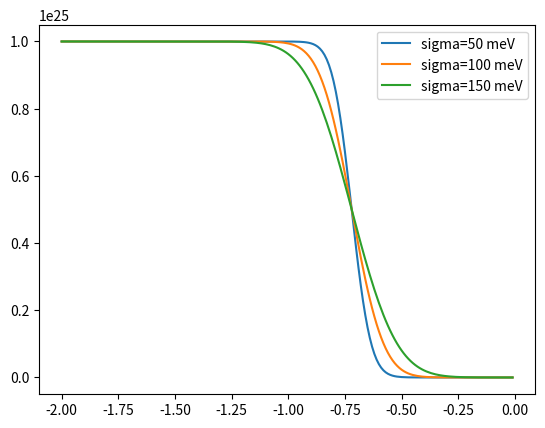

Python code for this plot:
import numpy as np
import matplotlib.pyplot as plt
from scipy import integrate

T = 300
kT = 0.025852 # T=300K, kT=0.025852eV

E0 = -5.0 # 单位：eV
Ef = -4.28 # 单位：eV

Nt = 1e25
sigma = 50 # 单位：meV

eps = 8.85e-12
eps_dielec = 3.5
eps_semi = 3.0

d_dielec = 100e-9
d_semi = 20e-9

e0 = 1.6e-19

# 聚集电子用E-Ef，空穴则为Ef-E
def Femi_Distribution(E):
    return 1/(1+np.exp((Ef-E)/kT))

def Gaussion(E, sigma, V=0):
    a = Nt/(sigma*np.sqrt(2*np.pi))
    x = -(E+V-E0)**2/(2*sigma**2)
    return a*np.exp(x)

def Intergrate_GaussFemi(E, V, sigma):
    return Femi_Distribution(E)*Gaussion(E, sigma*1e-3, V=V)

def Charge_Distribution(V_list, sigma):
    n_list = []
    for V in V_list:
        n = integrate.quad(Intergrate_GaussFemi, -np.inf, np.inf, args=(V, sigma))[0]
        n_list.append(n)
    return n_list

# print(Charge_Distribution())

# E = np.arange(-10, 10, 0.01)
# plt.subplot()
# plt.plot(E, Gaussion(E, 0.05))
# plt.plot(E, Gaussion(E, 0.5))
# plt.plot(E, Gaussion(E, 5))
# plt.show()

V_list = np.arange(-2, 0, 0.01)
for each in np.arange(50, 200, 50):
    plt.plot(V_list, Charge_Distribution(V_list, each), label=f'sigma={each} meV')
plt.legend()
plt.show()
